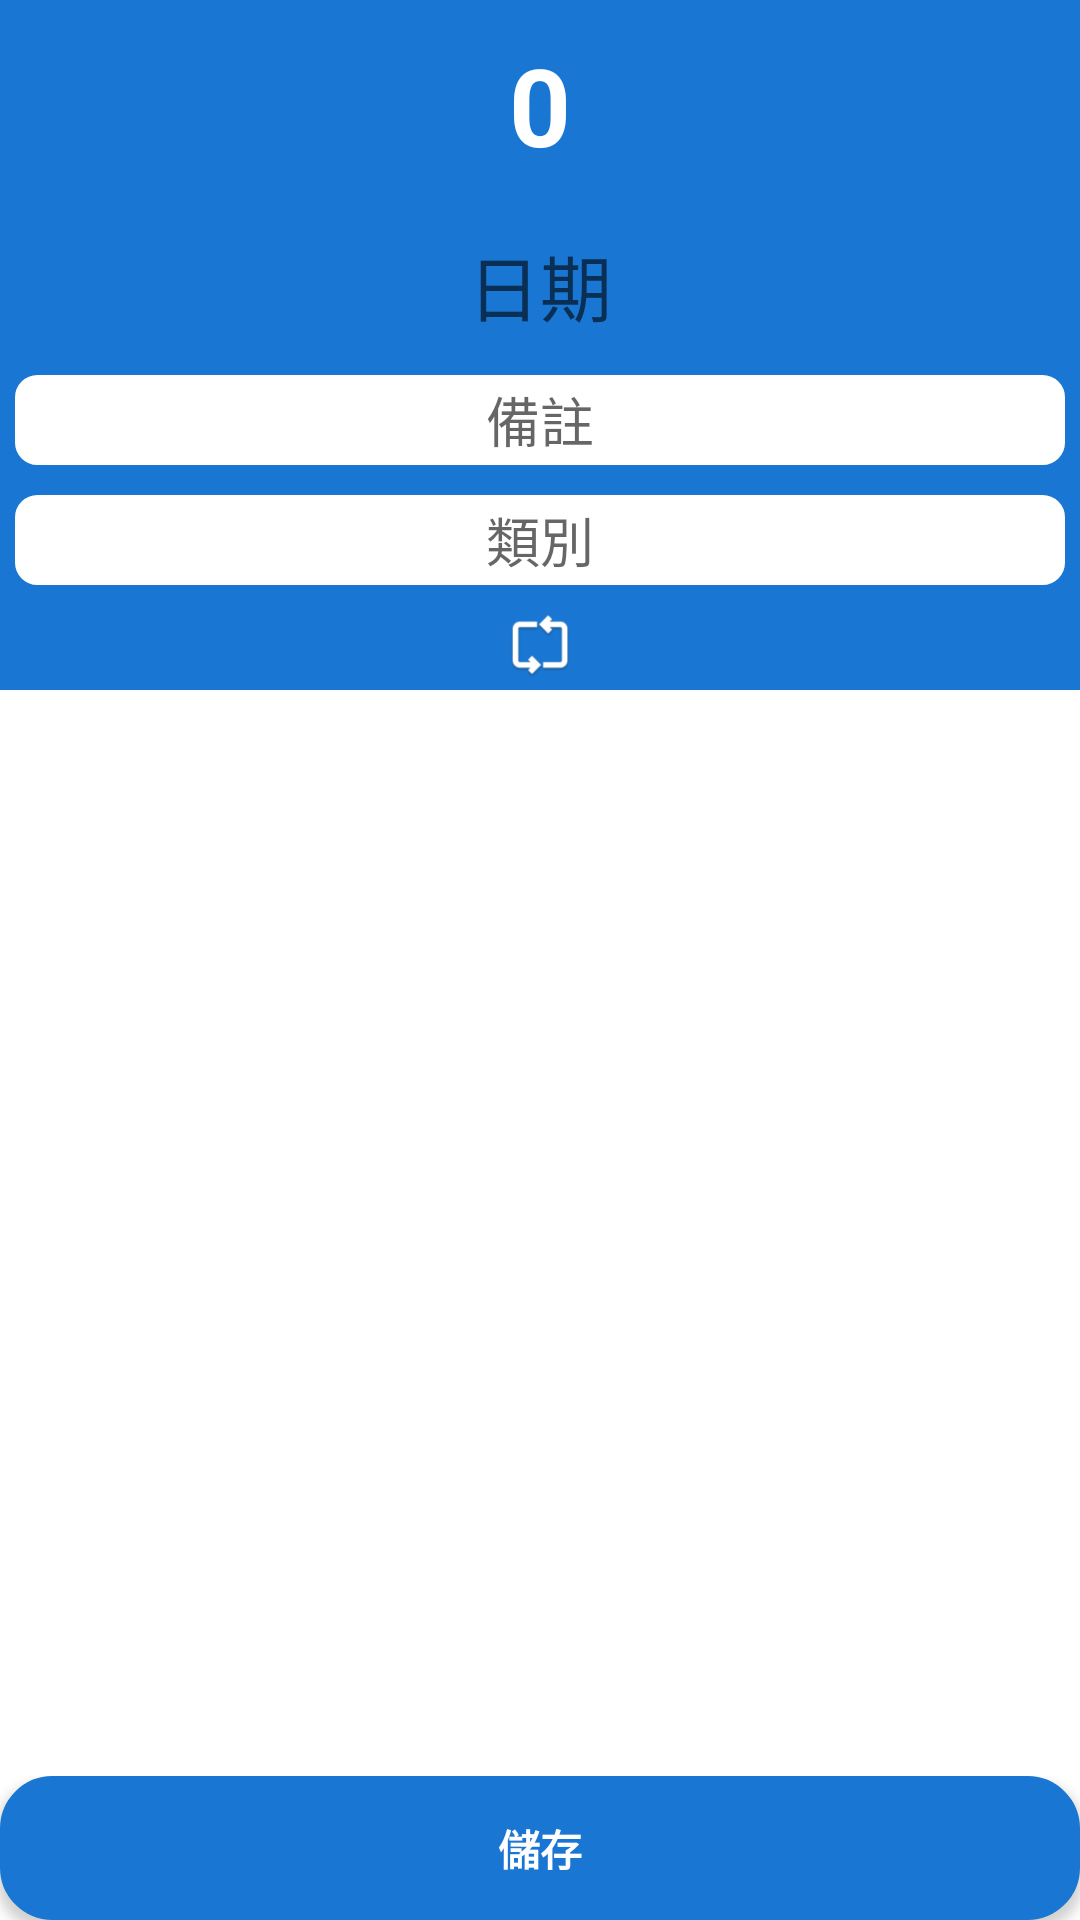

Here is an Android app screen rendered from its layout file. Give the layout XML and the strings, colors and styles it references.
<!-- AndroidManifest.xml: application theme AppTheme -->
<!-- res/layout/activity_add_in_exp.xml -->
<?xml version="1.0" encoding="utf-8"?>
<android.support.constraint.ConstraintLayout xmlns:android="http://schemas.android.com/apk/res/android"
    xmlns:app="http://schemas.android.com/apk/res-auto"
    xmlns:tools="http://schemas.android.com/tools"
    android:layout_width="match_parent"
    android:layout_height="match_parent"
    android:background="@color/bgblue"
    tools:context=".Activity.AddInExpActivity">

    <LinearLayout
        android:id="@+id/addpagelayoutmid"
        android:layout_width="match_parent"
        android:layout_height="0dp"
        android:orientation="vertical"
        app:layout_constraintBottom_toTopOf="@+id/addpagelayoutbtm"
        app:layout_constraintTop_toTopOf="parent">

        <EditText
            android:id="@+id/addpagemoneytext"
            android:layout_width="match_parent"
            android:layout_height="70dp"
            android:background="@color/bgblue"
            android:cursorVisible="false"
            android:gravity="center_vertical"
            android:hint="0"
            android:textColorHint="@color/white"
            android:imeOptions="actionDone"
            android:inputType="number|phone"
            android:singleLine="true"
            android:textAlignment="center"
            android:textColor="@color/white"
            android:textSize="36sp"
            android:textStyle="bold" />

        <TextView
            android:id="@+id/addpagedatetext"
            android:layout_width="match_parent"
            android:layout_height="50dp"
            android:background="@color/bgblue"
            android:gravity="center_vertical"
            android:hint="@string/date_hint"
            android:textAlignment="center"
            android:textColor="@color/white"
            android:textSize="24sp" />

        <EditText
            android:id="@+id/addpagenotetext"
            android:layout_width="match_parent"
            android:layout_height="40dp"
            android:background="@drawable/addpage_text_background"
            android:cursorVisible="false"
            android:ellipsize="end"
            android:gravity="center_vertical"
            android:hint="@string/note_hint"
            android:imeOptions="actionDone"
            android:maxLength="30"
            android:maxLines="1"
            android:singleLine="true"
            android:textAlignment="center"
            android:textSize="18sp" />

        <TextView
            android:id="@+id/addpagecategorytext"
            android:layout_width="match_parent"
            android:layout_height="40dp"
            android:background="@drawable/addpage_text_background"
            android:gravity="center_vertical"
            android:hint="@string/category_hint"
            android:textAlignment="center"
            android:textSize="18sp" />


        <ImageView
            android:id="@+id/addpagetoggleiv"
            android:layout_width="match_parent"
            android:layout_height="30dp"
            android:background="@color/bgblue"
            android:checked="false"
            android:src="@drawable/tougglesicons" />

        <android.support.v7.widget.RecyclerView
            android:id="@+id/addpagerecycleview"
            android:layout_width="match_parent"
            android:layout_height="match_parent"

            android:background="@color/white" />
    </LinearLayout>

    <LinearLayout
        android:id="@+id/addpagelayoutbtm"
        android:layout_width="match_parent"
        android:layout_height="0dp"
        android:background="@color/white"
        android:orientation="horizontal"
        app:layout_constraintBottom_toBottomOf="parent">

        <Button
            android:id="@+id/addpagesavebtn"
            android:layout_width="wrap_content"
            android:layout_height="wrap_content"
            android:layout_weight="1"
            android:background="@drawable/addpage_btn_background"
            android:text="儲存"
            android:textColor="@color/white"
            android:textStyle="bold" />

    </LinearLayout>


</android.support.constraint.ConstraintLayout>
<!-- resources referenced by this layout -->
<resources>
  <color name="bgblue">#1976D2</color>
  <color name="white">#ffffff</color>
  <!-- drawable addpage_btn_background (drawable) -->
  <?xml version="1.0" encoding="utf-8"?>
  <shape xmlns:android="http://schemas.android.com/apk/res/android"
      android:shape="rectangle">
      <solid android:color="@color/bgblue"/>
  
      <stroke
          android:width="5dp"
          android:color="@color/bgblue"/>
  
      <corners
          android:radius="15dp"/>
  </shape>
  <!-- drawable addpage_text_background (drawable) -->
  <?xml version="1.0" encoding="utf-8"?>
  <shape xmlns:android="http://schemas.android.com/apk/res/android"
      android:shape="rectangle">
      <solid android:color="@color/white"/>
  
     <stroke
         android:width="5dp"
         android:color="@color/bgblue"/>
  
      <corners
          android:radius="10dp"/>
  </shape>
  <!-- drawable tougglesicons: png bitmap (drawable, 3705 bytes) -->
  <string name="category_hint">類別</string>
  <string name="date_hint">日期</string>
  <string name="note_hint">備註</string>
  <style name="AppTheme" parent="Theme.AppCompat.Light.DarkActionBar">
          
          <item name="colorPrimary">#1976D2</item>
          <item name="colorPrimaryDark">#0D47A1</item>
          <item name="colorAccent">#64B5F6</item>
      </style>
</resources>
